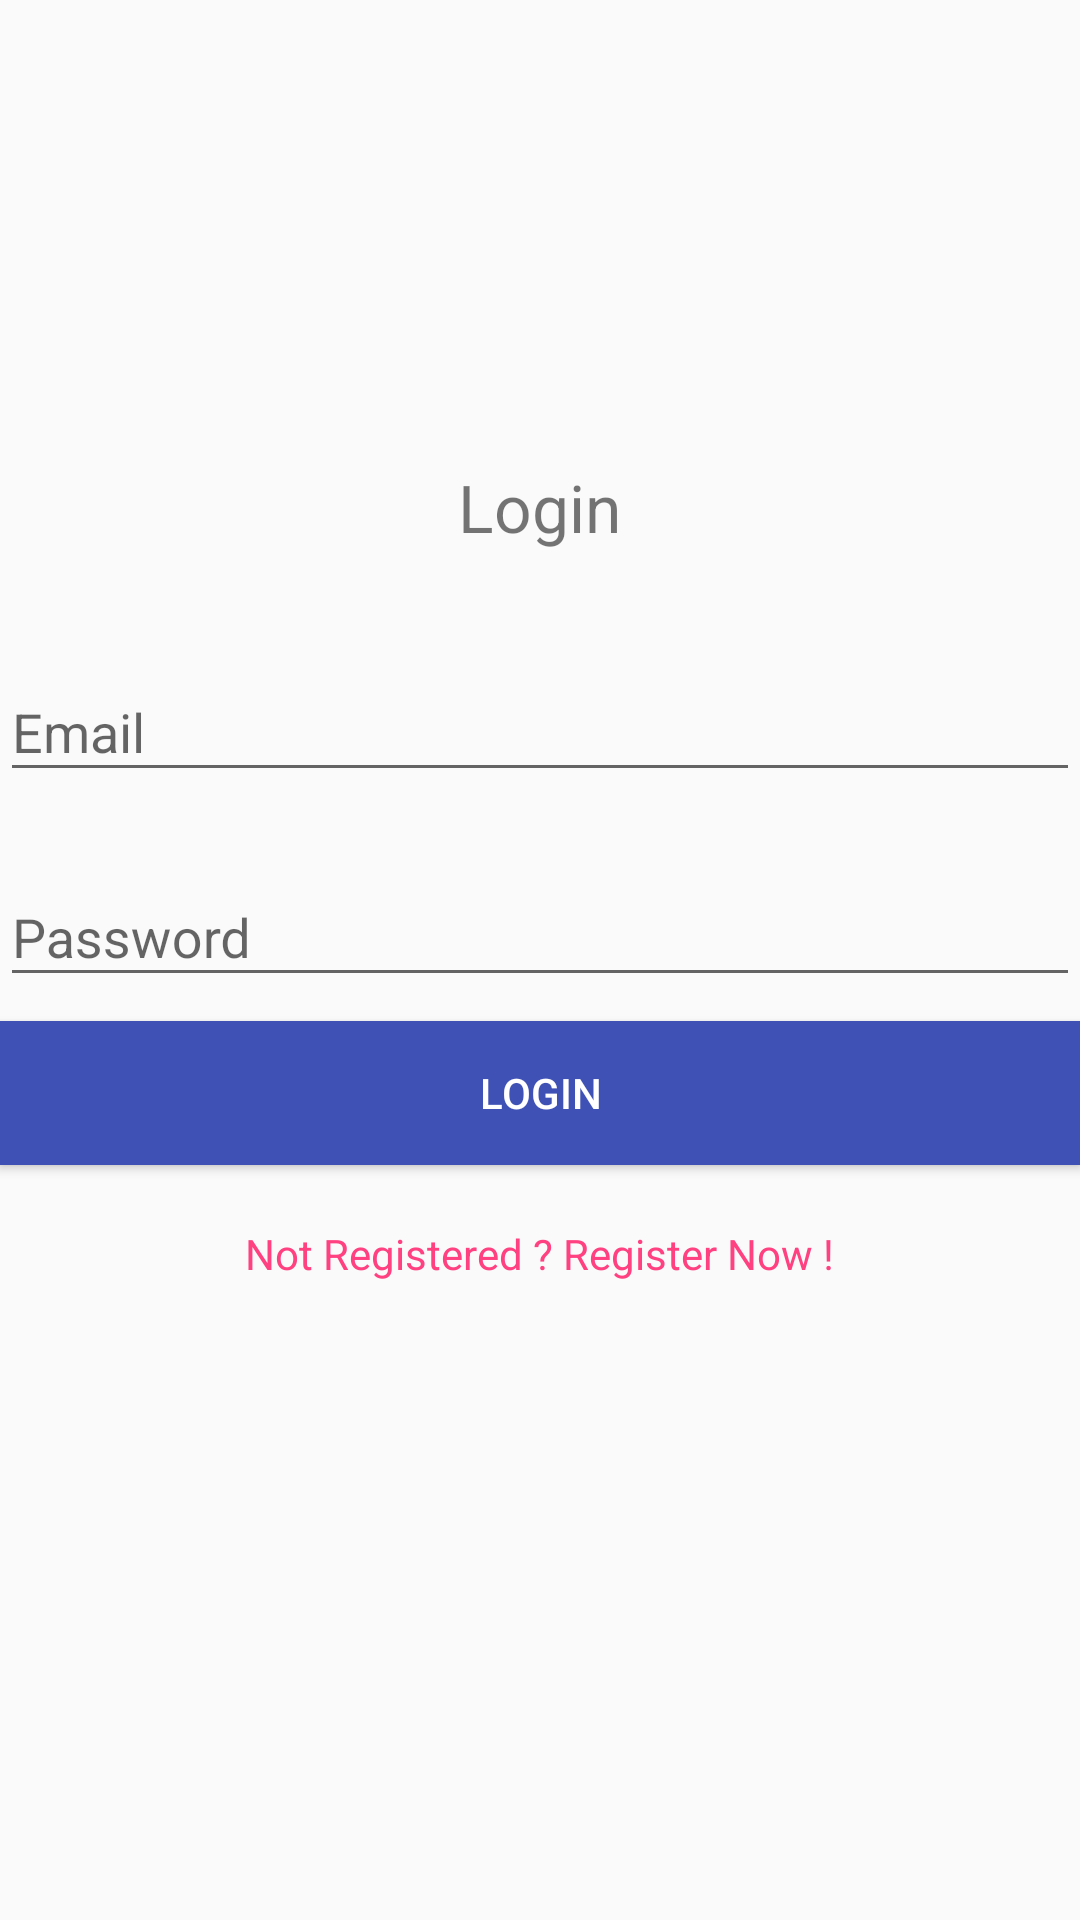

This screen was rendered from an Android layout file. Write that file and the resources it references.
<!-- AndroidManifest.xml: application theme AppTheme.NoActionBar -->
<!-- res/layout/login_fragment.xml -->
<?xml version="1.0" encoding="utf-8"?>
<LinearLayout xmlns:android="http://schemas.android.com/apk/res/android"
    android:orientation="vertical"
    android:layout_marginLeft="40dp"
    android:layout_marginRight="40dp"
    android:gravity="center"
    android:layout_width="match_parent"
    android:layout_height="match_parent">

    <TextView
        android:text="Login"
        android:textSize="22sp"
        android:textAlignment="center"
        android:layout_marginBottom="20dp"
        android:layout_width="wrap_content"
        android:layout_height="wrap_content" />

    <android.support.design.widget.TextInputLayout
        android:layout_marginTop="8dp"
        android:layout_marginBottom="8dp"
        android:layout_width="match_parent"
        android:layout_height="wrap_content">

        <EditText
            android:hint="Email"
            android:id="@+id/et_email"
            android:drawableRight="@drawable/envelope"
            android:inputType="textEmailAddress"
            android:layout_width="match_parent"
            android:layout_height="wrap_content" />

    </android.support.design.widget.TextInputLayout>

    <android.support.design.widget.TextInputLayout
        android:layout_marginTop="8dp"
        android:layout_marginBottom="8dp"
        android:layout_width="match_parent"
        android:layout_height="wrap_content">

        <EditText
            android:hint="Password"
            android:id="@+id/et_password"
            android:drawableRight="@drawable/key"
            android:inputType="textPassword"
            android:layout_width="match_parent"
            android:layout_height="wrap_content" />

    </android.support.design.widget.TextInputLayout>

    <android.support.v7.widget.AppCompatButton
        android:id="@+id/btn_login"
        android:text="Login"
        android:background="@color/colorPrimary"
        android:textColor="@android:color/white"
        android:layout_width="match_parent"
        android:layout_height="wrap_content"/>

    
        
        
        
        
        
        

    <TextView
        android:id="@+id/tv_register"
        android:layout_marginTop="20dp"
        android:textColor="@color/colorAccent"
        android:text="Not Registered ? Register Now !"
        android:layout_width="wrap_content"
        android:layout_height="wrap_content" />

    <ProgressBar
        style="@style/Base.Widget.AppCompat.ProgressBar"
        android:id="@+id/progress"
        android:visibility="invisible"
        android:layout_marginTop="10dp"
        android:layout_width="match_parent"
        android:layout_height="wrap_content"
        android:indeterminate="true" />

</LinearLayout>
<!-- resources referenced by this layout -->
<resources>
  <color name="colorAccent">#FF4081</color>
  <color name="colorPrimary">#3F51B5</color>
  <style name="AppTheme.NoActionBar">
          <item name="windowActionBar">false</item>
          <item name="windowNoTitle">true</item>
      </style>
</resources>
